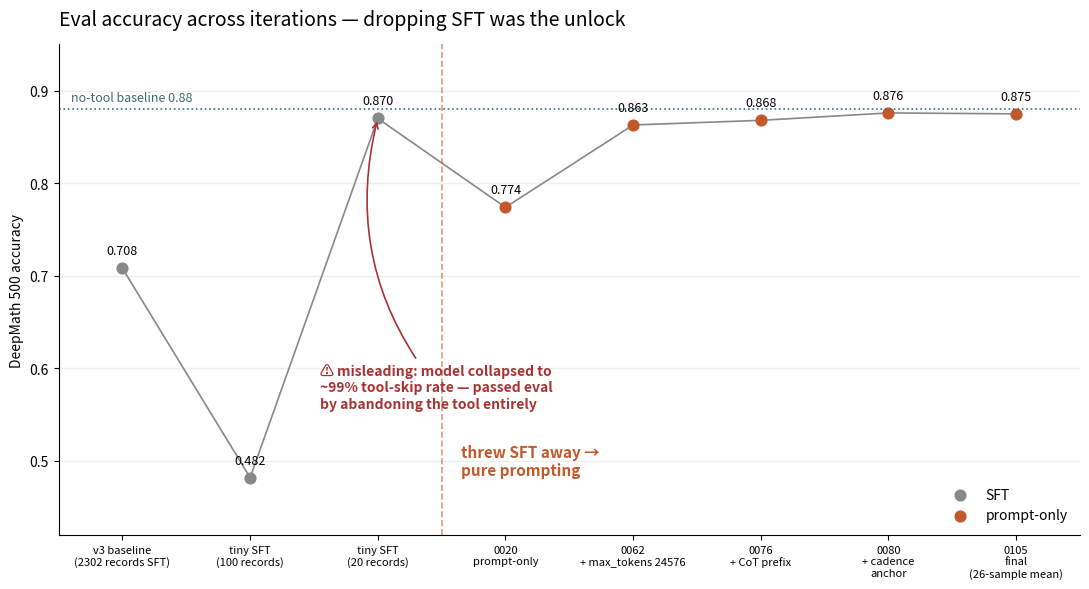

This figure's Python source: (Note: this script raises an exception after producing the figure.)
"""Simple line chart: eval accuracy across iterations, marking the SFT → prompt-only pivot."""

import matplotlib.pyplot as plt
from pathlib import Path

# (label, accuracy)  — in iteration order, left to right
runs = [
    ("v3 baseline\n(2302 records SFT)", 0.708),
    ("tiny SFT\n(100 records)",         0.482),
    ("tiny SFT\n(20 records)",          0.870),
    ("0020\nprompt-only",               0.774),
    ("0062\n+ max_tokens 24576",        0.863),
    ("0076\n+ CoT prefix",              0.868),
    ("0080\n+ cadence\nanchor",         0.876),
    ("0105\nfinal\n(26-sample mean)",   0.8750),
]
NO_TOOL = 0.880
PIVOT = 2.5  # between idx 2 (last SFT) and idx 3 (first prompt-only)

x = list(range(len(runs)))
y = [r[1] for r in runs]
labels = [r[0] for r in runs]

fig, ax = plt.subplots(figsize=(11, 6))

ax.plot(x, y, "-", color="#888", linewidth=1.2, zorder=1)
ax.scatter(x[:3], y[:3], color="#888",    s=60, zorder=2, label="SFT")
ax.scatter(x[3:], y[3:], color="#c2592a", s=60, zorder=2, label="prompt-only")

# pivot marker: vertical line + annotation
ax.axvline(PIVOT, color="#c2592a", linestyle="--", linewidth=1.2, alpha=0.6)
ax.annotate(
    "threw SFT away →\npure prompting",
    xy=(PIVOT, 0.50), xytext=(PIVOT + 0.15, 0.50),
    color="#c2592a", fontsize=11, va="center", ha="left",
    fontweight="bold",
)

# no-tool baseline
ax.axhline(NO_TOOL, color="#3f6973", linestyle=":", linewidth=1.2)
ax.text(-0.4, NO_TOOL + 0.006, f"no-tool baseline {NO_TOOL}",
        color="#3f6973", ha="left", va="bottom", fontsize=9)

# value labels above each point
for xi, yi in zip(x, y):
    ax.text(xi, yi + 0.012, f"{yi:.3f}", ha="center", va="bottom", fontsize=9)

# annotate tiny-SFT(20): high score, but only because the model collapsed
# to skipping the tool ~99% of the time — passed eval, failed the task.
ax.annotate(
    "⚠ misleading: model collapsed to\n~99% tool-skip rate — passed eval\nby abandoning the tool entirely",
    xy=(2, 0.870), xytext=(1.55, 0.58),
    fontsize=10, color="#a83232", ha="left", va="center", fontweight="bold",
    arrowprops=dict(arrowstyle="->", color="#a83232", lw=1.2,
                    connectionstyle="arc3,rad=-0.25"),
)

ax.set_xticks(x, labels, fontsize=8)
ax.set_ylim(0.42, 0.95)
ax.set_xlim(-0.5, len(runs) - 0.5)
ax.set_ylabel("DeepMath 500 accuracy")
ax.set_title("Eval accuracy across iterations — dropping SFT was the unlock",
             loc="left", fontsize=14, pad=14)

ax.legend(loc="lower right", frameon=False, fontsize=10)
for s in ("top", "right"):
    ax.spines[s].set_visible(False)
ax.grid(axis="y", color="#eee", linewidth=1)
ax.set_axisbelow(True)

fig.tight_layout()
out = Path(__file__).parent / "AUTORESEARCH_INFOGRAPHIC.png"
fig.savefig(out, dpi=200, bbox_inches="tight")
print(f"wrote {out}")
